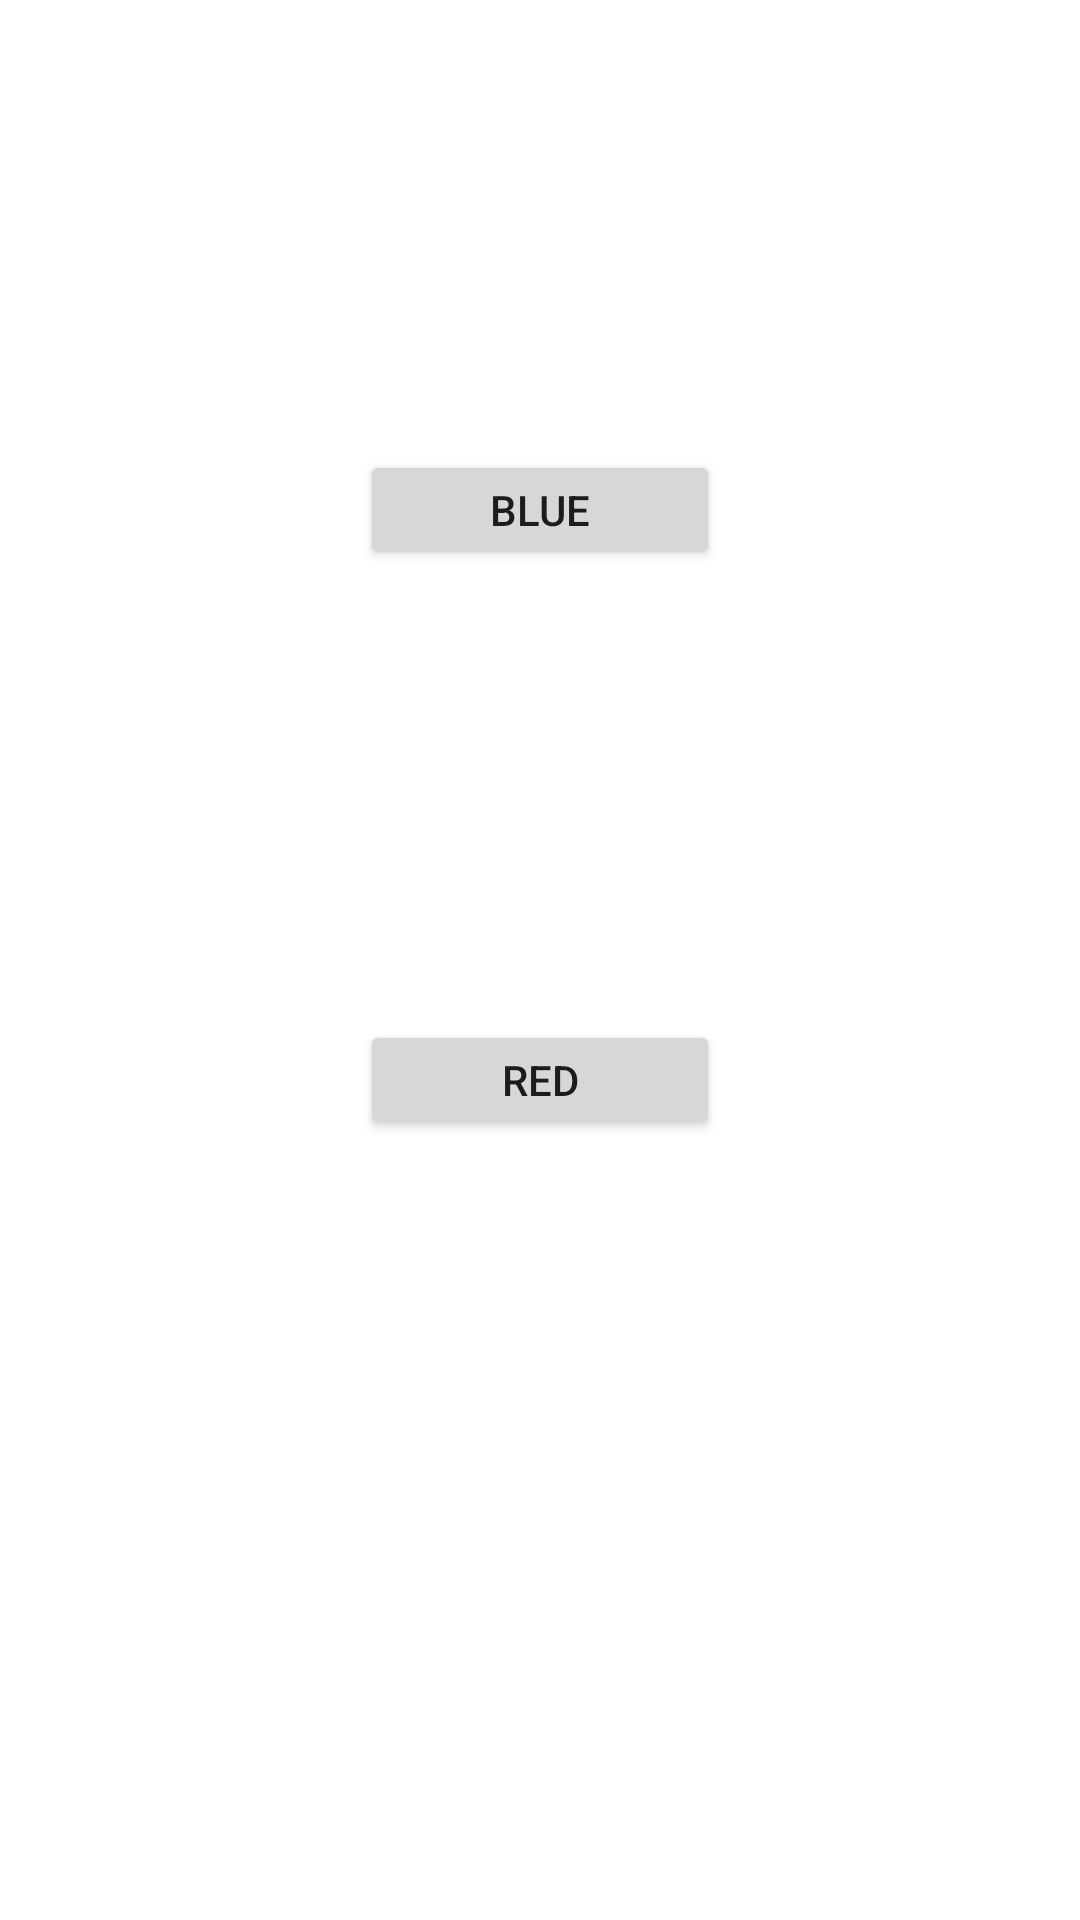

Here is an Android app screen rendered from its layout file. Give the layout XML and the strings, colors and styles it references.
<!-- AndroidManifest.xml: application theme Theme.GenericStuff -->
<!-- res/layout/nextactivity.xml -->
<?xml version="1.0" encoding="utf-8"?>
<LinearLayout xmlns:android="http://schemas.android.com/apk/res/android"
    xmlns:tools="http://schemas.android.com/tools"
    android:layout_width="match_parent"
    android:orientation="vertical"
    android:id="@+id/layoutNextActivity"
    android:layout_height="match_parent"
    tools:ignore="InvalidId">

    <Button
        android:id="@+id/btn1"
        android:layout_width="120dp"
        android:layout_height="40dp"
        android:text="Blue"
        android:layout_gravity="center"
        android:textAlignment="center"
        android:layout_marginTop="150dp"
        />
    <Button
        android:id="@+id/btn2"
        android:layout_width="120dp"
        android:layout_height="40dp"
        android:text="Red"
        android:layout_gravity="center"
        android:textAlignment="center"
        android:layout_marginTop="150dp"
        />
</LinearLayout>
<!-- resources referenced by this layout -->
<resources>
  <style name="Theme.GenericStuff" parent="Theme.MaterialComponents.DayNight.DarkActionBar">
          
          <item name="colorPrimary">@color/purple_500</item>
          <item name="colorPrimaryVariant">@color/purple_700</item>
          <item name="colorOnPrimary">@color/white</item>
          
          <item name="colorSecondary">@color/teal_200</item>
          <item name="colorSecondaryVariant">@color/teal_700</item>
          <item name="colorOnSecondary">@color/black</item>
          
          <item name="android:statusBarColor" tools:targetApi="l">?attr/colorPrimaryVariant</item>
          
      </style>
  <!-- not gathered from this repository: default colours our renderer supplied (Android Studio template values) -->
  <color name="purple_500">#FF6200EE</color>
  <color name="purple_700">#FF3700B3</color>
  <color name="teal_200">#FF03DAC5</color>
  <color name="teal_700">#FF018786</color>
  <color name="black">#FF000000</color>
  <color name="white">#FFFFFFFF</color>
</resources>
